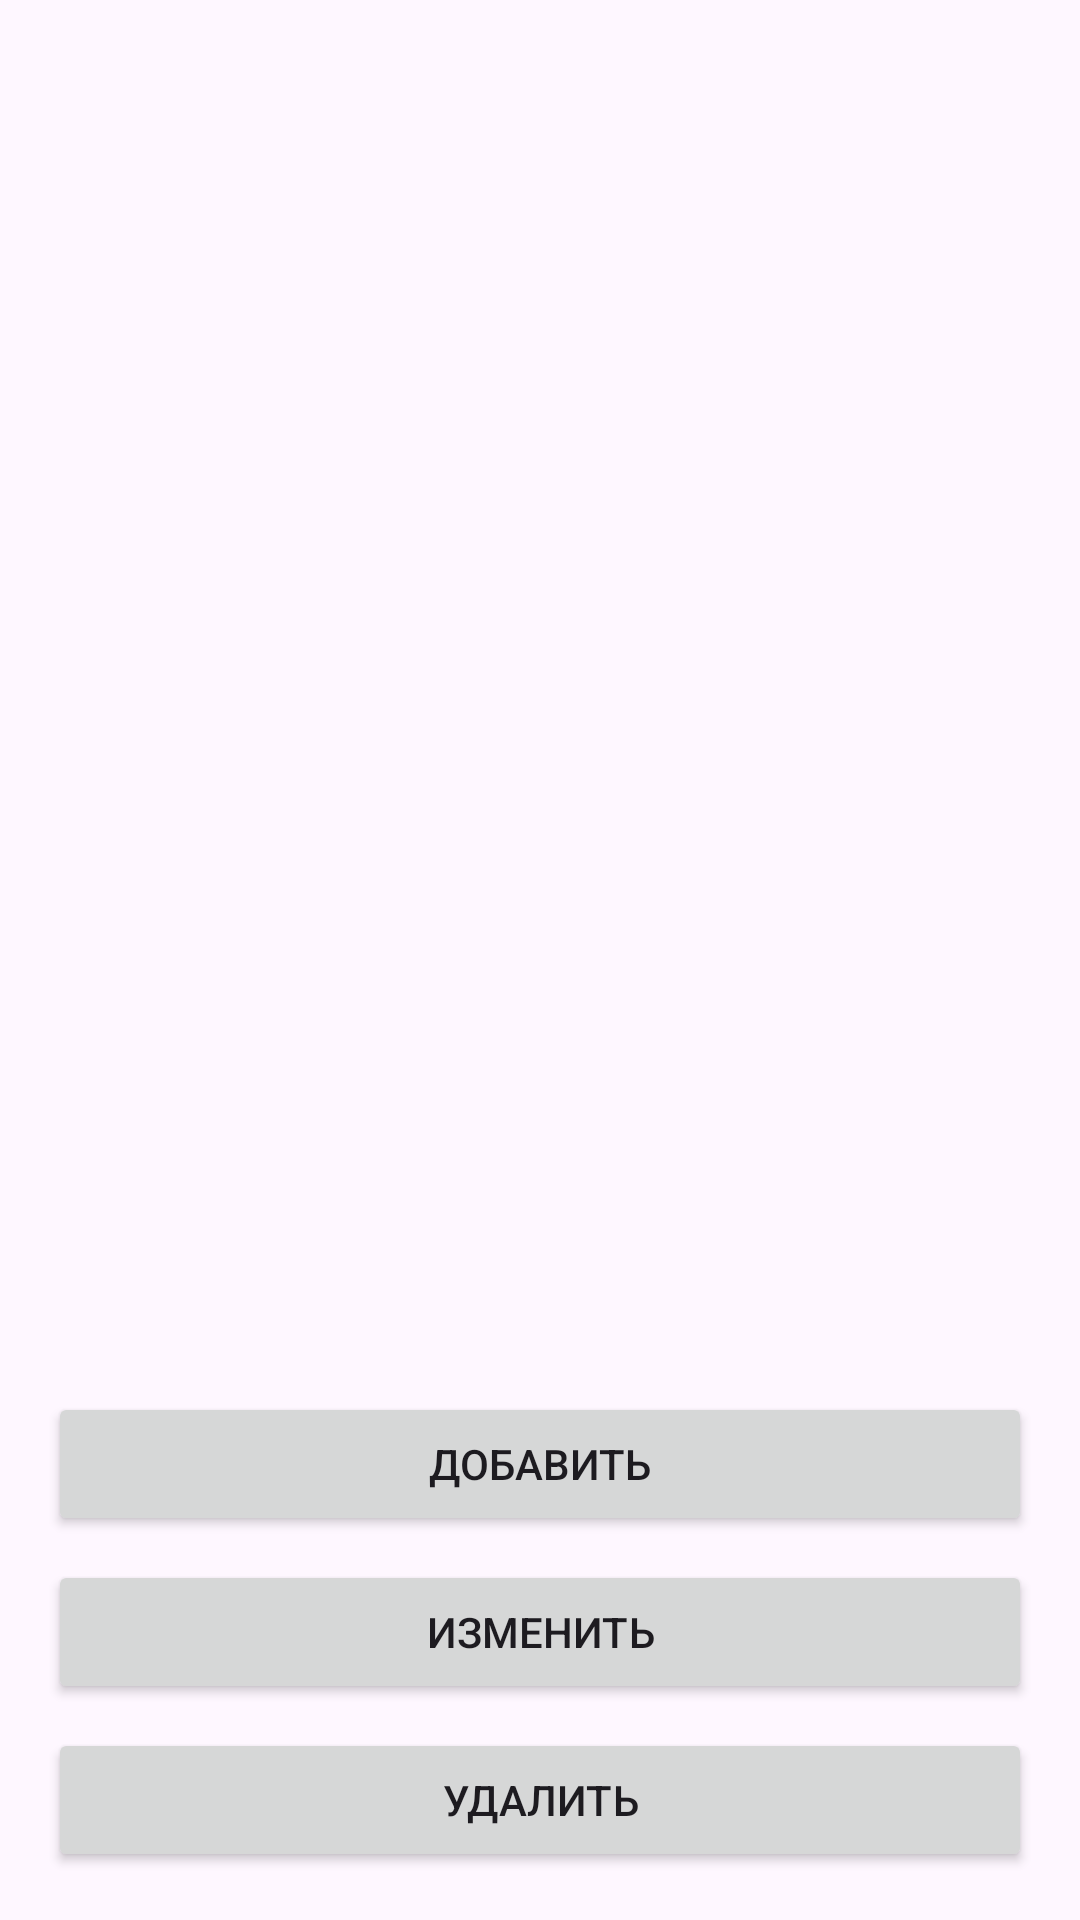

The Android layout XML behind this screen, and the referenced resources:
<!-- AndroidManifest.xml: application theme Theme._2prako -->
<!-- res/layout/glavnoe_menu.xml -->
<?xml version="1.0" encoding="utf-8"?>
<LinearLayout xmlns:android="http://schemas.android.com/apk/res/android"
    xmlns:app="http://schemas.android.com/apk/res-auto"
    android:layout_width="match_parent"
    android:layout_height="match_parent"
    android:orientation="vertical"
    android:padding="16dp">

    

    <androidx.recyclerview.widget.RecyclerView
        android:id="@+id/recyclerViewZakazi"
        android:layout_width="match_parent"
        android:layout_height="0dp"
        android:layout_weight="1"
        android:layout_marginBottom="8dp"/>

    <Button
        android:id="@+id/dobavit"
        android:layout_width="match_parent"
        android:layout_height="wrap_content"
        android:text="Добавить" />

    <Button
        android:id="@+id/izmenit"
        android:layout_width="match_parent"
        android:layout_height="wrap_content"
        android:layout_marginTop="8dp"
        android:text="Изменить" />

    <Button
        android:id="@+id/udalit"
        android:layout_width="match_parent"
        android:layout_height="wrap_content"
        android:layout_marginTop="8dp"
        android:text="Удалить" />

</LinearLayout>
<!-- resources referenced by this layout -->
<resources>
  <style name="Theme._2prako" parent="Base.Theme._2prako" />
  <style name="Base.Theme._2prako" parent="Theme.Material3.DayNight.NoActionBar">
          
          
      </style>
</resources>
